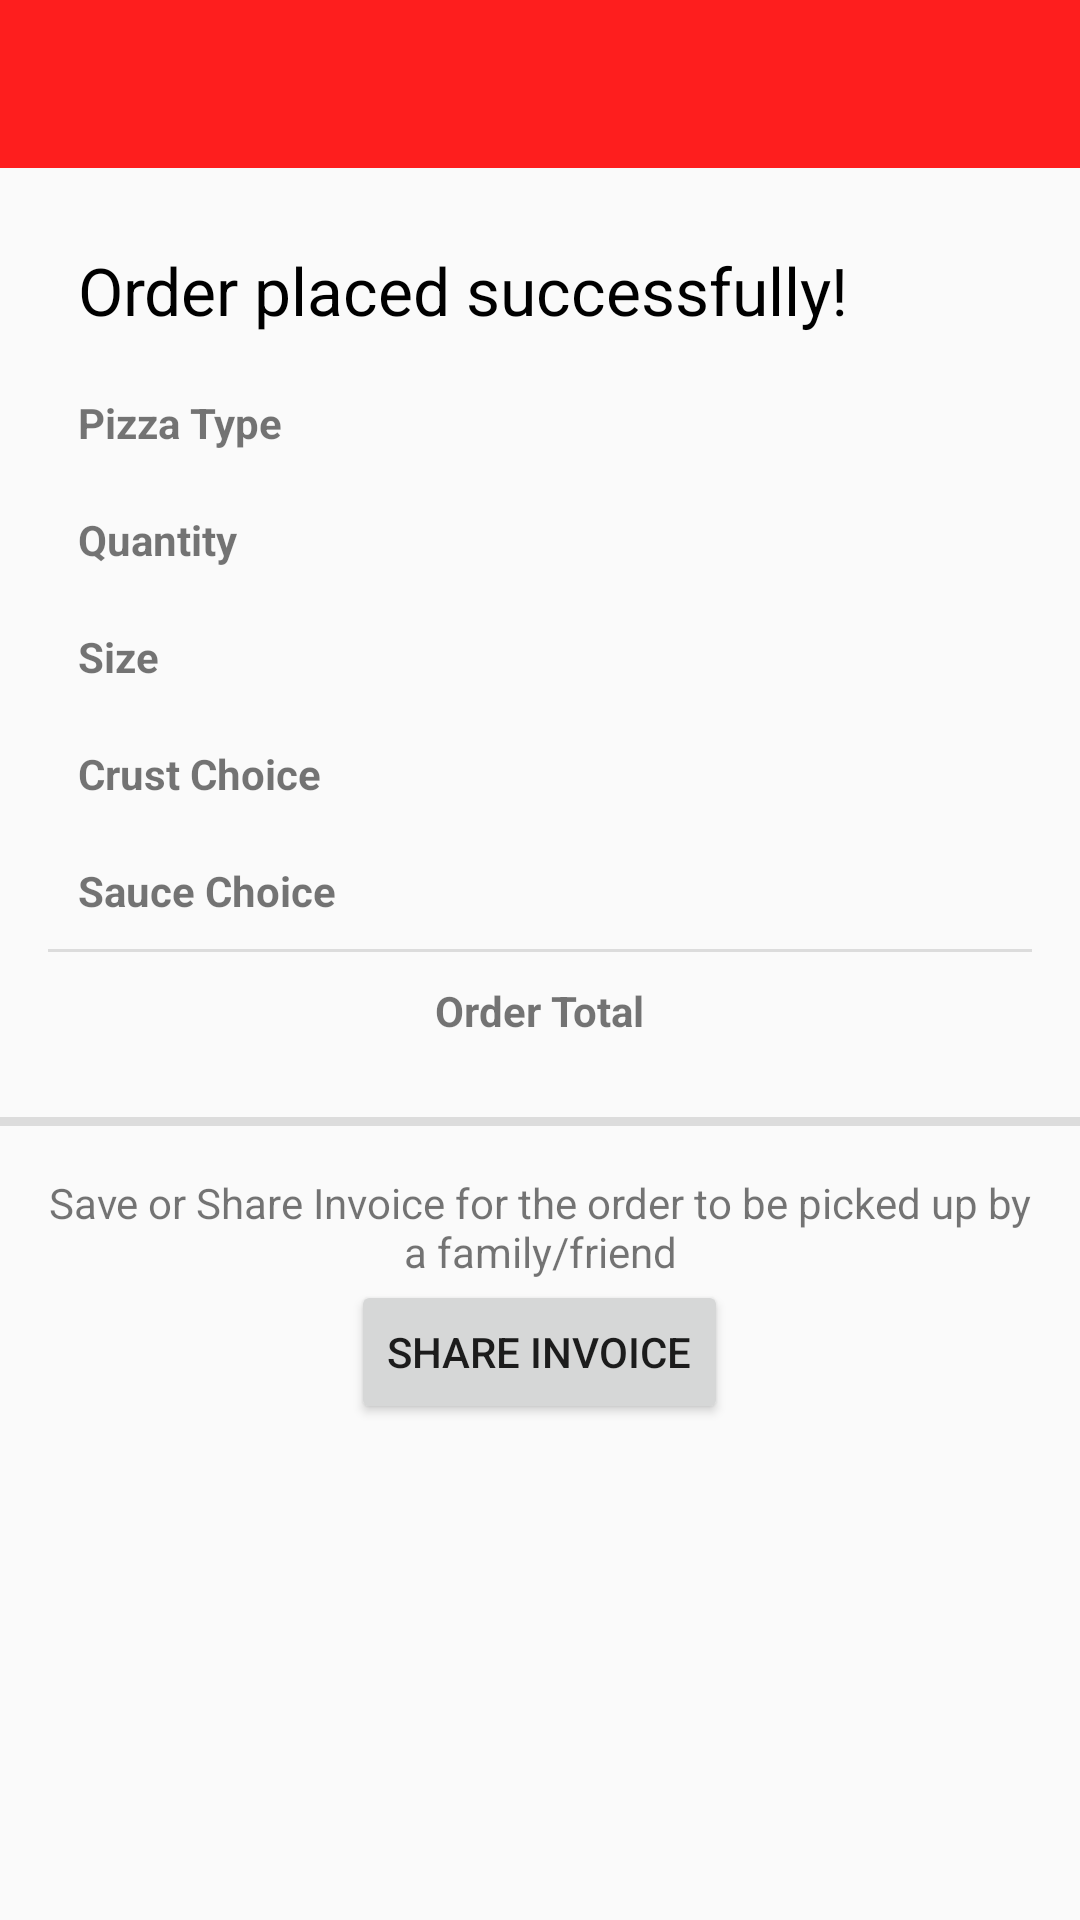

Layout XML and referenced resources for this Android screen:
<!-- AndroidManifest.xml: application theme AppTheme -->
<!-- res/layout/third_activity.xml -->
<?xml version="1.0" encoding="utf-8"?>
<LinearLayout
    xmlns:android="http://schemas.android.com/apk/res/android"
    xmlns:app="http://schemas.android.com/apk/res-auto"
    android:layout_width="match_parent"
    android:layout_height="match_parent"
    android:orientation="vertical">

    <android.support.v7.widget.Toolbar
        android:id="@+id/order_summary_toolbar"
        android:layout_width="match_parent"
        android:layout_height="?attr/actionBarSize"
        android:background="?attr/colorPrimary"
        android:theme="@style/ToolbarTheme"
        app:popupTheme="@style/ThemeOverlay.AppCompat.Light"/>

    <LinearLayout
        android:id="@+id/activity_order_summary"
        android:layout_width="match_parent"
        android:layout_height="wrap_content"
        android:orientation="vertical"
        android:paddingBottom="@dimen/activity_vertical_margin"
        android:paddingLeft="@dimen/activity_horizontal_margin"
        android:paddingRight="@dimen/activity_horizontal_margin"
        android:paddingTop="@dimen/activity_vertical_margin">

        <TextView
            android:id="@+id/loading_text_view"
            style="@style/FormTextStyle"
            android:layout_width="wrap_content"
            android:layout_height="wrap_content"
            android:layout_gravity="bottom"
            android:layout_margin="10dp"
            android:text="@string/done_msg"/>

        <RelativeLayout
            android:layout_width="match_parent"
            android:layout_height="wrap_content"
            android:orientation="horizontal">

            <TextView
                android:id="@+id/summary_pizza_label"
                android:layout_width="wrap_content"
                android:layout_height="wrap_content"
                android:layout_alignParentLeft="true"
                android:layout_alignParentStart="true"
                android:layout_margin="10dp"
                android:text="@string/summary_pizza_label"
                android:textStyle="bold"/>

            <TextView
                android:id="@+id/summary_pizza_name"
                android:layout_width="wrap_content"
                android:layout_height="wrap_content"
                android:layout_alignParentRight="true"
                android:layout_alignParentEnd="true"
                android:layout_gravity="end"
                android:layout_margin="10dp"/>
        </RelativeLayout>

        <RelativeLayout
            android:layout_width="match_parent"
            android:layout_height="wrap_content"
            android:orientation="horizontal">

            <TextView
                android:id="@+id/summary_quantity_label"
                android:layout_width="wrap_content"
                android:layout_height="wrap_content"
                android:layout_alignParentLeft="true"
                android:layout_alignParentStart="true"
                android:layout_margin="10dp"
                android:text="@string/summary_quantity_label"
                android:textStyle="bold"/>

            <TextView
                android:id="@+id/summary_quantity"
                android:layout_width="wrap_content"
                android:layout_height="wrap_content"
                android:layout_alignParentRight="true"
                android:layout_alignParentEnd="true"
                android:layout_gravity="end"
                android:layout_margin="10dp"/>
        </RelativeLayout>

        <RelativeLayout
            android:layout_width="match_parent"
            android:layout_height="wrap_content"
            android:orientation="horizontal">

            <TextView
                android:id="@+id/summary_size_label"
                android:layout_width="wrap_content"
                android:layout_height="wrap_content"
                android:layout_alignParentLeft="true"
                android:layout_alignParentStart="true"
                android:layout_margin="10dp"
                android:text="@string/summary_size_label"
                android:textStyle="bold"/>

            <TextView
                android:id="@+id/summary_pizza_size"
                android:layout_width="wrap_content"
                android:layout_height="wrap_content"
                android:layout_alignParentRight="true"
                android:layout_alignParentEnd="true"
                android:layout_gravity="end"
                android:layout_margin="10dp"/>
        </RelativeLayout>


        <RelativeLayout
            android:layout_width="match_parent"
            android:layout_height="wrap_content"
            android:orientation="horizontal">

            <TextView
                android:id="@+id/summary_crust_label"
                android:layout_width="wrap_content"
                android:layout_height="wrap_content"
                android:layout_alignParentStart="true"
                android:layout_alignParentLeft="true"
                android:layout_margin="10dp"
                android:text="@string/summary_crust_label"
                android:textStyle="bold"/>

            <TextView
                android:id="@+id/summary_crust_type"
                android:layout_width="wrap_content"
                android:layout_height="wrap_content"
                android:layout_alignParentRight="true"
                android:layout_alignParentEnd="true"
                android:layout_gravity="end"
                android:layout_margin="10dp"/>
        </RelativeLayout>


        <RelativeLayout
            android:layout_width="match_parent"
            android:layout_height="wrap_content"
            android:orientation="horizontal">

            <TextView
                android:id="@+id/summary_sauce_label"
                android:layout_width="wrap_content"
                android:layout_height="wrap_content"
                android:layout_alignParentLeft="true"
                android:layout_margin="10dp"
                android:text="@string/summary_sauce_label"
                android:textStyle="bold"/>

            <TextView
                android:id="@+id/summary_sauce_type"
                android:layout_width="wrap_content"
                android:layout_height="wrap_content"
                android:layout_alignParentRight="true"
                android:layout_alignParentEnd="true"
                android:layout_gravity="end"
                android:layout_margin="10dp"/>
        </RelativeLayout>

        <View style="@style/Divider"/>


        <RelativeLayout
            android:layout_width="match_parent"
            android:layout_height="wrap_content"
            android:orientation="horizontal">

            <TextView
                android:id="@+id/summary_total_label"
                android:textStyle="bold"
                android:layout_width="wrap_content"
                android:layout_height="wrap_content"
                android:layout_centerInParent="true"
                android:text="@string/summary_total_label"/>

            <TextView
                android:id="@+id/summary_total_price"
                android:layout_width="wrap_content"
                android:layout_height="wrap_content"
                android:layout_alignParentRight="true"
                android:layout_alignParentEnd="true"
                android:layout_gravity="end"
                android:layout_margin="10dp"/>
        </RelativeLayout>

    </LinearLayout>

    <View style="@style/Thick_Divider"/>

    <RelativeLayout
        android:layout_width="match_parent"
        android:layout_height="wrap_content"
        android:paddingBottom="@dimen/activity_vertical_margin"
        android:paddingLeft="@dimen/activity_horizontal_margin"
        android:paddingRight="@dimen/activity_horizontal_margin"
        android:paddingTop="@dimen/activity_vertical_margin">

        <TextView
            android:id="@+id/summary_email_prompt"
            android:layout_width="wrap_content"
            android:layout_height="wrap_content"
            android:gravity="center"
            android:text="@string/summary_email_prompt"/>

        <Button
            android:id="@+id/send_email_button"
            android:layout_width="wrap_content"
            android:layout_height="wrap_content"
            android:onClick="sendEmail"
            android:text="@string/send_email"
            android:layout_below="@+id/summary_email_prompt"
            android:layout_centerHorizontal="true"/>

    </RelativeLayout>
</LinearLayout>
<!-- resources referenced by this layout -->
<resources>
  <dimen name="activity_horizontal_margin">16dp</dimen>
  <dimen name="activity_vertical_margin">16dp</dimen>
  <string name="done_msg">Order placed successfully!</string>
  <string name="send_email">Share Invoice</string>
  <string name="summary_crust_label">Crust Choice</string>
  <string name="summary_email_prompt">Save or Share Invoice for the order to be picked up by a family/friend</string>
  <string name="summary_pizza_label">Pizza Type</string>
  <string name="summary_quantity_label">Quantity</string>
  <string name="summary_sauce_label">Sauce Choice</string>
  <string name="summary_size_label">Size</string>
  <string name="summary_total_label">Order Total</string>
  <style name="Divider">
          <item name="android:layout_width">match_parent</item>
          <item name="android:layout_height">1dp</item>
          <item name="android:background">?android:attr/listDivider</item>
      </style>
  <style name="FormTextStyle">
          <item name="android:layout_width">wrap_content</item>
          <item name="android:layout_height">20dp</item>
          <item name="android:gravity">center_vertical</item>
          <item name="android:textSize">22sp</item>
          <item name="android:textColor">#000000</item>
      </style>
  <style name="Thick_Divider">
          <item name="android:layout_width">match_parent</item>
          <item name="android:layout_height">3dp</item>
          <item name="android:background">?android:attr/listDivider</item>
      </style>
  <style name="ToolbarTheme" parent="@style/ThemeOverlay.AppCompat.Dark.ActionBar">
      <item name="android:textColorPrimary">@color/white</item>
      </style>
  <style name="AppTheme" parent="Theme.AppCompat.Light.NoActionBar">
          <item name="colorPrimary">@color/colorPrimary</item>
          <item name="colorPrimaryDark">@color/colorPrimaryDark</item>
          <item name="colorAccent">@color/colorAccent</item>
      </style>
  <color name="white">#ffffff</color>
  <color name="colorPrimary">#FE1E1E</color>
  <color name="colorPrimaryDark">#FC0303</color>
  <color name="colorAccent">#2e7d32</color>
</resources>
